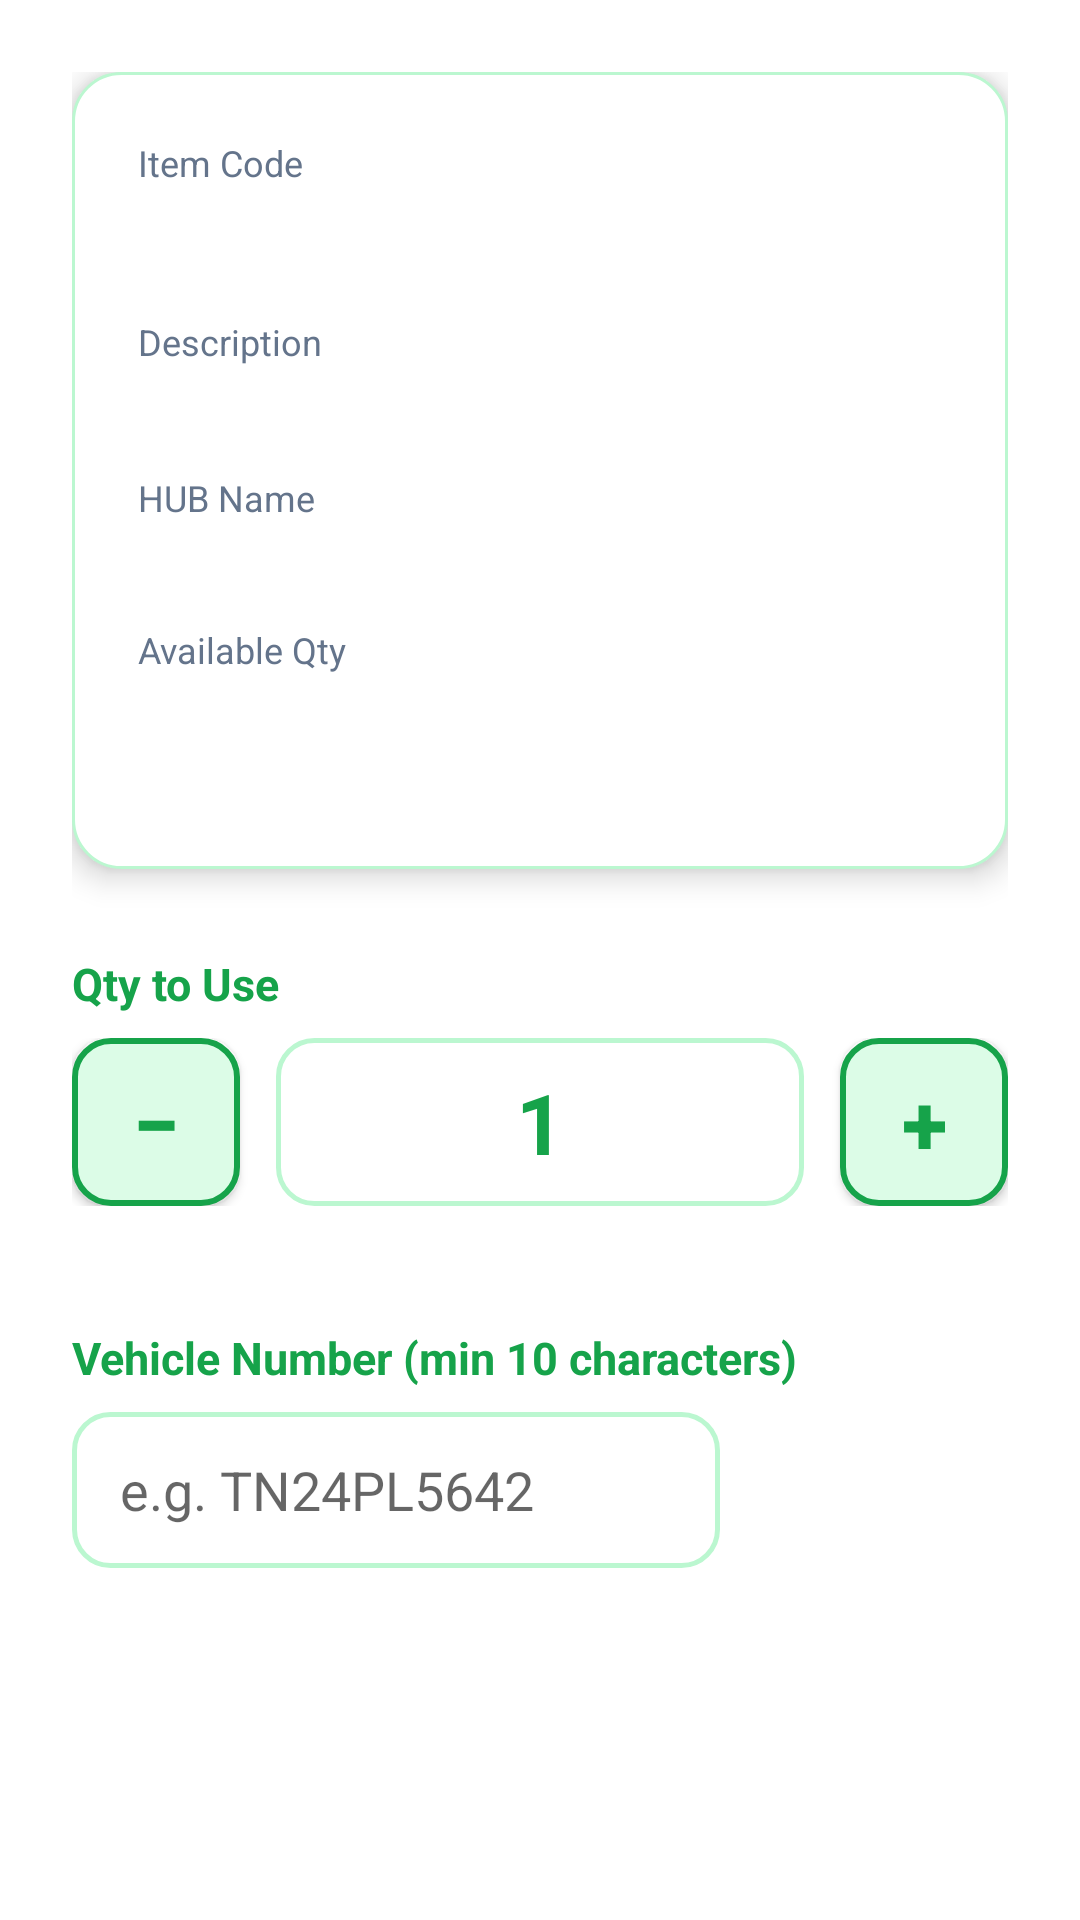

Layout XML and referenced resources for this Android screen:
<!-- AndroidManifest.xml: application theme Theme.SparePartsInventory -->
<!-- res/layout/activity_deduct.xml -->
<?xml version="1.0" encoding="utf-8"?>
<ScrollView
    xmlns:android="http://schemas.android.com/apk/res/android"
    android:layout_width="match_parent"
    android:layout_height="match_parent"
    android:fillViewport="true"
    android:background="@drawable/bg_screen">

    <LinearLayout
        android:layout_width="match_parent"
        android:layout_height="wrap_content"
        android:orientation="vertical"
        android:padding="24dp">

        <LinearLayout
            android:layout_width="match_parent"
            android:layout_height="wrap_content"
            android:background="@drawable/bg_card"
            android:elevation="6dp"
            android:orientation="vertical"
            android:padding="22dp">

            <TextView
                android:layout_width="wrap_content"
                android:layout_height="wrap_content"
                android:text="@string/item_code"
                android:textColor="@color/text_secondary"
                android:textSize="12sp" />

            <TextView
                android:id="@+id/textItemCode"
                android:layout_width="wrap_content"
                android:layout_height="wrap_content"
                android:textColor="@color/primary"
                android:textSize="22sp"
                android:textStyle="bold" />

            <TextView
                android:layout_width="wrap_content"
                android:layout_height="wrap_content"
                android:layout_marginTop="14dp"
                android:text="@string/description"
                android:textColor="@color/text_secondary"
                android:textSize="12sp" />

            <TextView
                android:id="@+id/textDescription"
                android:layout_width="wrap_content"
                android:layout_height="wrap_content"
                android:textSize="16sp" />

            <TextView
                android:layout_width="wrap_content"
                android:layout_height="wrap_content"
                android:layout_marginTop="14dp"
                android:text="@string/hub_name"
                android:textColor="@color/text_secondary"
                android:textSize="12sp" />

            <TextView
                android:id="@+id/textHub"
                android:layout_width="wrap_content"
                android:layout_height="wrap_content"
                android:textSize="15sp" />

            <TextView
                android:layout_width="wrap_content"
                android:layout_height="wrap_content"
                android:layout_marginTop="14dp"
                android:text="@string/available_qty"
                android:textColor="@color/text_secondary"
                android:textSize="12sp" />

            <TextView
                android:id="@+id/textAvailableQty"
                android:layout_width="wrap_content"
                android:layout_height="wrap_content"
                android:textSize="32sp"
                android:textStyle="bold"
                android:textColor="@color/primary" />
        </LinearLayout>

        <TextView
            android:layout_width="wrap_content"
            android:layout_height="wrap_content"
            android:layout_marginTop="28dp"
            android:text="@string/qty_to_deduct"
            android:textColor="@color/primary"
            android:textStyle="bold"
            android:textSize="15sp" />

        <LinearLayout
            android:layout_width="match_parent"
            android:layout_height="wrap_content"
            android:layout_marginTop="8dp"
            android:gravity="center_vertical"
            android:orientation="horizontal">

            <Button
                android:id="@+id/buttonQtyMinus"
                android:layout_width="56dp"
                android:layout_height="56dp"
                android:background="@drawable/bg_qty_button"
                android:contentDescription="@string/qty_decrease"
                android:text="−"
                android:textAllCaps="false"
                android:textColor="@color/primary"
                android:textSize="28sp"
                android:textStyle="bold" />

            <TextView
                android:id="@+id/textQty"
                android:layout_width="0dp"
                android:layout_height="56dp"
                android:layout_marginHorizontal="12dp"
                android:layout_weight="1"
                android:background="@drawable/bg_input"
                android:gravity="center"
                android:text="1"
                android:textColor="@color/primary"
                android:textSize="28sp"
                android:textStyle="bold" />

            <Button
                android:id="@+id/buttonQtyPlus"
                android:layout_width="56dp"
                android:layout_height="56dp"
                android:background="@drawable/bg_qty_button"
                android:contentDescription="@string/qty_increase"
                android:text="+"
                android:textAllCaps="false"
                android:textColor="@color/primary"
                android:textSize="28sp"
                android:textStyle="bold" />
        </LinearLayout>

        <TextView
            android:id="@+id/textQtyHint"
            android:layout_width="match_parent"
            android:layout_height="wrap_content"
            android:layout_marginTop="6dp"
            android:gravity="center"
            android:textColor="@color/text_secondary"
            android:textSize="12sp" />

        <TextView
            android:layout_width="wrap_content"
            android:layout_height="wrap_content"
            android:layout_marginTop="18dp"
            android:text="@string/vehicle_number"
            android:textColor="@color/primary"
            android:textStyle="bold"
            android:textSize="15sp" />

        <LinearLayout
            android:layout_width="match_parent"
            android:layout_height="wrap_content"
            android:layout_marginTop="8dp"
            android:gravity="center_vertical"
            android:orientation="horizontal">

            <EditText
                android:id="@+id/editVehicle"
                android:layout_width="0dp"
                android:layout_height="52dp"
                android:layout_weight="1"
                android:background="@drawable/bg_input"
                android:hint="@string/vehicle_hint"
                android:inputType="textCapCharacters"
                android:paddingHorizontal="16dp" />

            <Button
                android:id="@+id/buttonScanPlate"
                android:layout_width="wrap_content"
                android:layout_height="52dp"
                android:layout_marginStart="8dp"
                android:background="@drawable/bg_button_primary"
                android:minWidth="88dp"
                android:paddingHorizontal="14dp"
                android:text="@string/scan_plate"
                android:textAllCaps="false"
                android:textColor="@android:color/white"
                android:textSize="14sp"
                android:textStyle="bold" />
        </LinearLayout>

        <ProgressBar
            android:id="@+id/progressBar"
            android:layout_width="wrap_content"
            android:layout_height="wrap_content"
            android:layout_gravity="center"
            android:layout_marginTop="16dp"
            android:indeterminateTint="@color/primary"
            android:visibility="gone" />

        <Button
            android:id="@+id/buttonSave"
            android:layout_width="match_parent"
            android:layout_height="52dp"
            android:layout_marginTop="28dp"
            android:background="@drawable/bg_button_primary"
            android:text="@string/save"
            android:textAllCaps="false"
            android:textColor="@android:color/white"
            android:textSize="16sp"
            android:textStyle="bold" />

    </LinearLayout>
</ScrollView>
<!-- resources referenced by this layout -->
<resources>
  <color name="primary">#16A34A</color>
  <color name="text_secondary">#64748B</color>
  <!-- drawable bg_card (drawable) -->
  <?xml version="1.0" encoding="utf-8"?>
  <shape xmlns:android="http://schemas.android.com/apk/res/android"
      android:shape="rectangle">
      <solid android:color="@color/card_bg" />
      <corners android:radius="16dp" />
      <stroke android:width="1dp" android:color="@color/input_stroke" />
  </shape>
  <!-- drawable bg_input (drawable) -->
  <?xml version="1.0" encoding="utf-8"?>
  <shape xmlns:android="http://schemas.android.com/apk/res/android"
      android:shape="rectangle">
      <solid android:color="@color/white" />
      <corners android:radius="12dp" />
      <stroke android:width="1.5dp" android:color="@color/input_stroke" />
  </shape>
  <!-- drawable bg_qty_button (drawable) -->
  <?xml version="1.0" encoding="utf-8"?>
  <shape xmlns:android="http://schemas.android.com/apk/res/android"
      android:shape="rectangle">
      <solid android:color="@color/primary_light" />
      <stroke
          android:width="2dp"
          android:color="@color/primary" />
      <corners android:radius="12dp" />
  </shape>
  <string name="available_qty">Available Qty</string>
  <string name="description">Description</string>
  <string name="hub_name">HUB Name</string>
  <string name="item_code">Item Code</string>
  <string name="qty_decrease">Decrease quantity</string>
  <string name="qty_increase">Increase quantity</string>
  <string name="qty_to_deduct">Qty to Use</string>
  <string name="save">Save</string>
  <string name="scan_plate">Scan</string>
  <string name="vehicle_hint">e.g. TN24PL5642</string>
  <string name="vehicle_number">Vehicle Number (min 10 characters)</string>
  <style name="Theme.SparePartsInventory" parent="Theme.MaterialComponents.Light.DarkActionBar">
          <item name="colorPrimary">@color/primary</item>
          <item name="colorPrimaryDark">@color/primary_dark</item>
          <item name="colorAccent">@color/accent</item>
          <item name="android:statusBarColor">@color/primary_dark</item>
      </style>
  <color name="card_bg">#FFFFFF</color>
  <color name="input_stroke">#BBF7D0</color>
  <color name="white">#FFFFFF</color>
  <color name="primary_light">#DCFCE7</color>
  <color name="primary_dark">#15803D</color>
  <color name="accent">#22C55E</color>
</resources>
